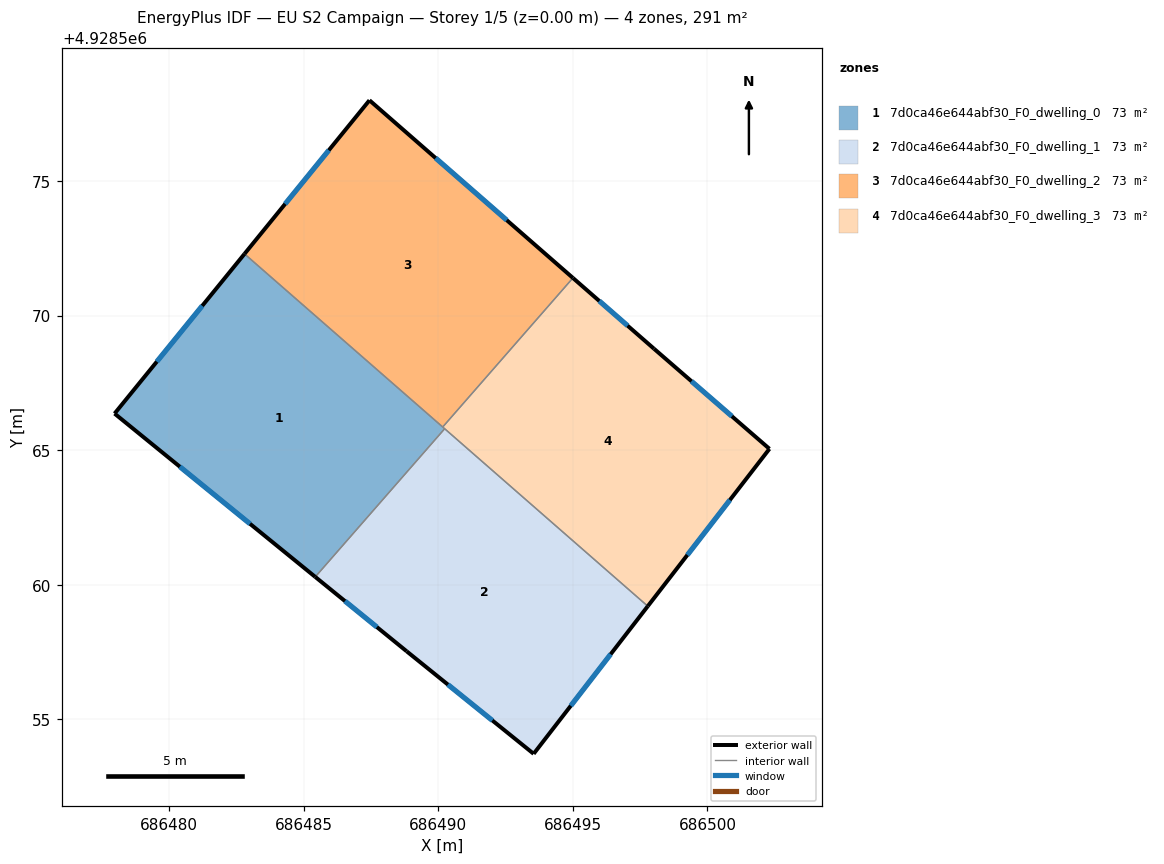
=== STOREY PLAN SPEC (per zone: floor XY polygon, exterior-wall plan segments, windows/doors) ===
zone 1: 7d0ca46e644abf30_F0_dwelling_0  (72.9 m²)
  floor: (686485.43, 4928560.29) (686490.24, 4928565.80) (686482.80, 4928572.29) (686477.97, 4928566.36)
  exterior wall: (686485.43, 4928560.29) – (686477.97, 4928566.36)  [9.6 m]
    window: (686483.00, 4928562.27) – (686480.40, 4928564.39)  [3.5 m²]
  exterior wall: (686477.97, 4928566.36) – (686482.80, 4928572.29)  [7.6 m]
    window: (686479.54, 4928568.29) – (686481.23, 4928570.36)  [2.8 m²]
  interior walls: 3
zone 2: 7d0ca46e644abf30_F0_dwelling_1  (72.9 m²)
  floor: (686493.54, 4928553.72) (686497.78, 4928559.21) (686490.24, 4928565.80) (686485.43, 4928560.29) (686488.82, 4928557.53)
  exterior wall: (686497.78, 4928559.21) – (686493.54, 4928553.72)  [6.9 m]
    window: (686496.40, 4928557.42) – (686494.92, 4928555.50)  [2.5 m²]
  exterior wall: (686493.54, 4928553.72) – (686488.82, 4928557.53)  [6.1 m]
    window: (686492.01, 4928554.96) – (686490.36, 4928556.29)  [2.2 m²]
  exterior wall: (686488.82, 4928557.53) – (686485.43, 4928560.29)  [4.4 m]
    window: (686487.72, 4928558.43) – (686486.53, 4928559.39)  [1.6 m²]
  interior walls: 2
zone 3: 7d0ca46e644abf30_F0_dwelling_2  (72.8 m²)
  floor: (686490.16, 4928565.86) (686495.00, 4928571.40) (686487.44, 4928578.00) (686482.80, 4928572.29)
  exterior wall: (686487.44, 4928578.00) – (686495.00, 4928571.40)  [10.0 m]
    window: (686489.90, 4928575.85) – (686492.54, 4928573.55)  [3.7 m²]
  exterior wall: (686482.80, 4928572.29) – (686487.44, 4928578.00)  [7.4 m]
    window: (686484.31, 4928574.15) – (686485.93, 4928576.15)  [2.7 m²]
  interior walls: 2
zone 4: 7d0ca46e644abf30_F0_dwelling_3  (72.9 m²)
  floor: (686497.78, 4928559.21) (686502.30, 4928565.05) (686498.01, 4928568.77) (686495.00, 4928571.40) (686490.16, 4928565.86)
  exterior wall: (686502.30, 4928565.05) – (686497.78, 4928559.21)  [7.4 m]
    window: (686500.83, 4928563.15) – (686499.25, 4928561.11)  [2.7 m²]
  exterior wall: (686495.00, 4928571.40) – (686498.01, 4928568.77)  [4.0 m]
    window: (686495.98, 4928570.55) – (686497.03, 4928569.63)  [1.5 m²]
  exterior wall: (686498.01, 4928568.77) – (686502.30, 4928565.05)  [5.7 m]
    window: (686499.41, 4928567.56) – (686500.91, 4928566.26)  [2.1 m²]
  interior walls: 3

=== DERIVED (storey summary) ===
Building: EU S2 Campaign
Storey: 1 of 5  (floor level z = 0.00 m)
Storey gross floor area: 291.4 m²
Zones on this storey: 4
  - 7d0ca46e644abf30_F0_dwelling_0: floor 72.9 m²; exterior wall 17.3 m (51.8 m²); 2 window(s) 6.3 m²; WWR 12.2%
  - 7d0ca46e644abf30_F0_dwelling_1: floor 72.9 m²; exterior wall 17.4 m (52.1 m²); 3 window(s) 6.4 m²; WWR 12.2%
  - 7d0ca46e644abf30_F0_dwelling_2: floor 72.8 m²; exterior wall 17.4 m (52.2 m²); 2 window(s) 6.4 m²; WWR 12.2%
  - 7d0ca46e644abf30_F0_dwelling_3: floor 72.9 m²; exterior wall 17.1 m (51.2 m²); 3 window(s) 6.3 m²; WWR 12.2%
Zone adjacency (shared interzone walls):
  - 7d0ca46e644abf30_F0_dwelling_0 ↔ 7d0ca46e644abf30_F0_dwelling_1
  - 7d0ca46e644abf30_F0_dwelling_0 ↔ 7d0ca46e644abf30_F0_dwelling_2
  - 7d0ca46e644abf30_F0_dwelling_0 ↔ 7d0ca46e644abf30_F0_dwelling_3
  - 7d0ca46e644abf30_F0_dwelling_1 ↔ 7d0ca46e644abf30_F0_dwelling_3
  - 7d0ca46e644abf30_F0_dwelling_2 ↔ 7d0ca46e644abf30_F0_dwelling_3